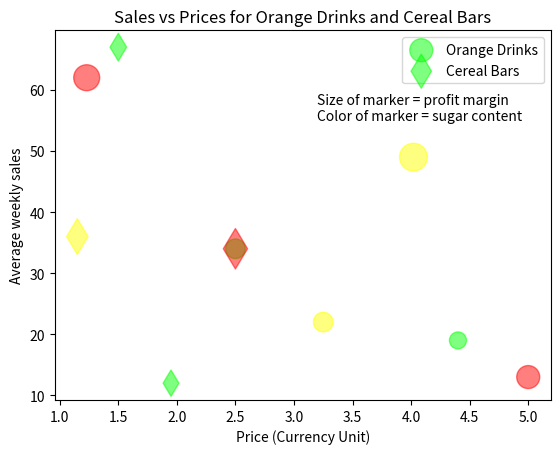

Recreate this plot in Python. (Note: this script raises an exception after producing the figure.)
import matplotlib.pyplot as plt
import numpy as np

low = (0, 1, 0)
medium = (1, 1, 0)
high = (1, 0, 0)

price_orange = np.asarray([2.50, 1.23, 4.02, 3.25, 5.00, 4.40])
sales_per_day_orange = np.asarray([34, 62, 49, 22, 13, 19])
profit_margin_orange = np.asarray([20, 35, 40, 20, 27.5, 15])
sugar_content_orange = [low, high, medium, medium, high, low]

price_cereal = np.asarray([1.50, 2.50, 1.15, 1.95])
sales_per_day_cereal = np.asarray([67, 34, 36, 12])
profit_margin_cereal = np.asarray([20, 42.5, 33.3, 18])
sugar_content_cereal = [low, high, medium, low]

plt.scatter(
    x=price_orange,
    y=sales_per_day_orange,
    s=profit_margin_orange * 10,
    c=sugar_content_orange,
    alpha=0.5,
)
plt.scatter(
    x=price_cereal,
    y=sales_per_day_cereal,
    s=profit_margin_cereal * 10,
    c=sugar_content_cereal,
    marker="d",
    alpha=0.5,
)

plt.title("Sales vs Prices for Orange Drinks and Cereal Bars")
plt.legend(["Orange Drinks", "Cereal Bars"])
plt.xlabel("Price (Currency Unit)")
plt.ylabel("Average weekly sales")
plt.text(
    3.2,
    55,
    "Size of marker = profit margin\n" "Color of marker = sugar content",
)
plt.show()
#Two  lines to make our compiler able to draw:
plt.savefig(sys.stdout.buffer)
sys.stdout.flush()